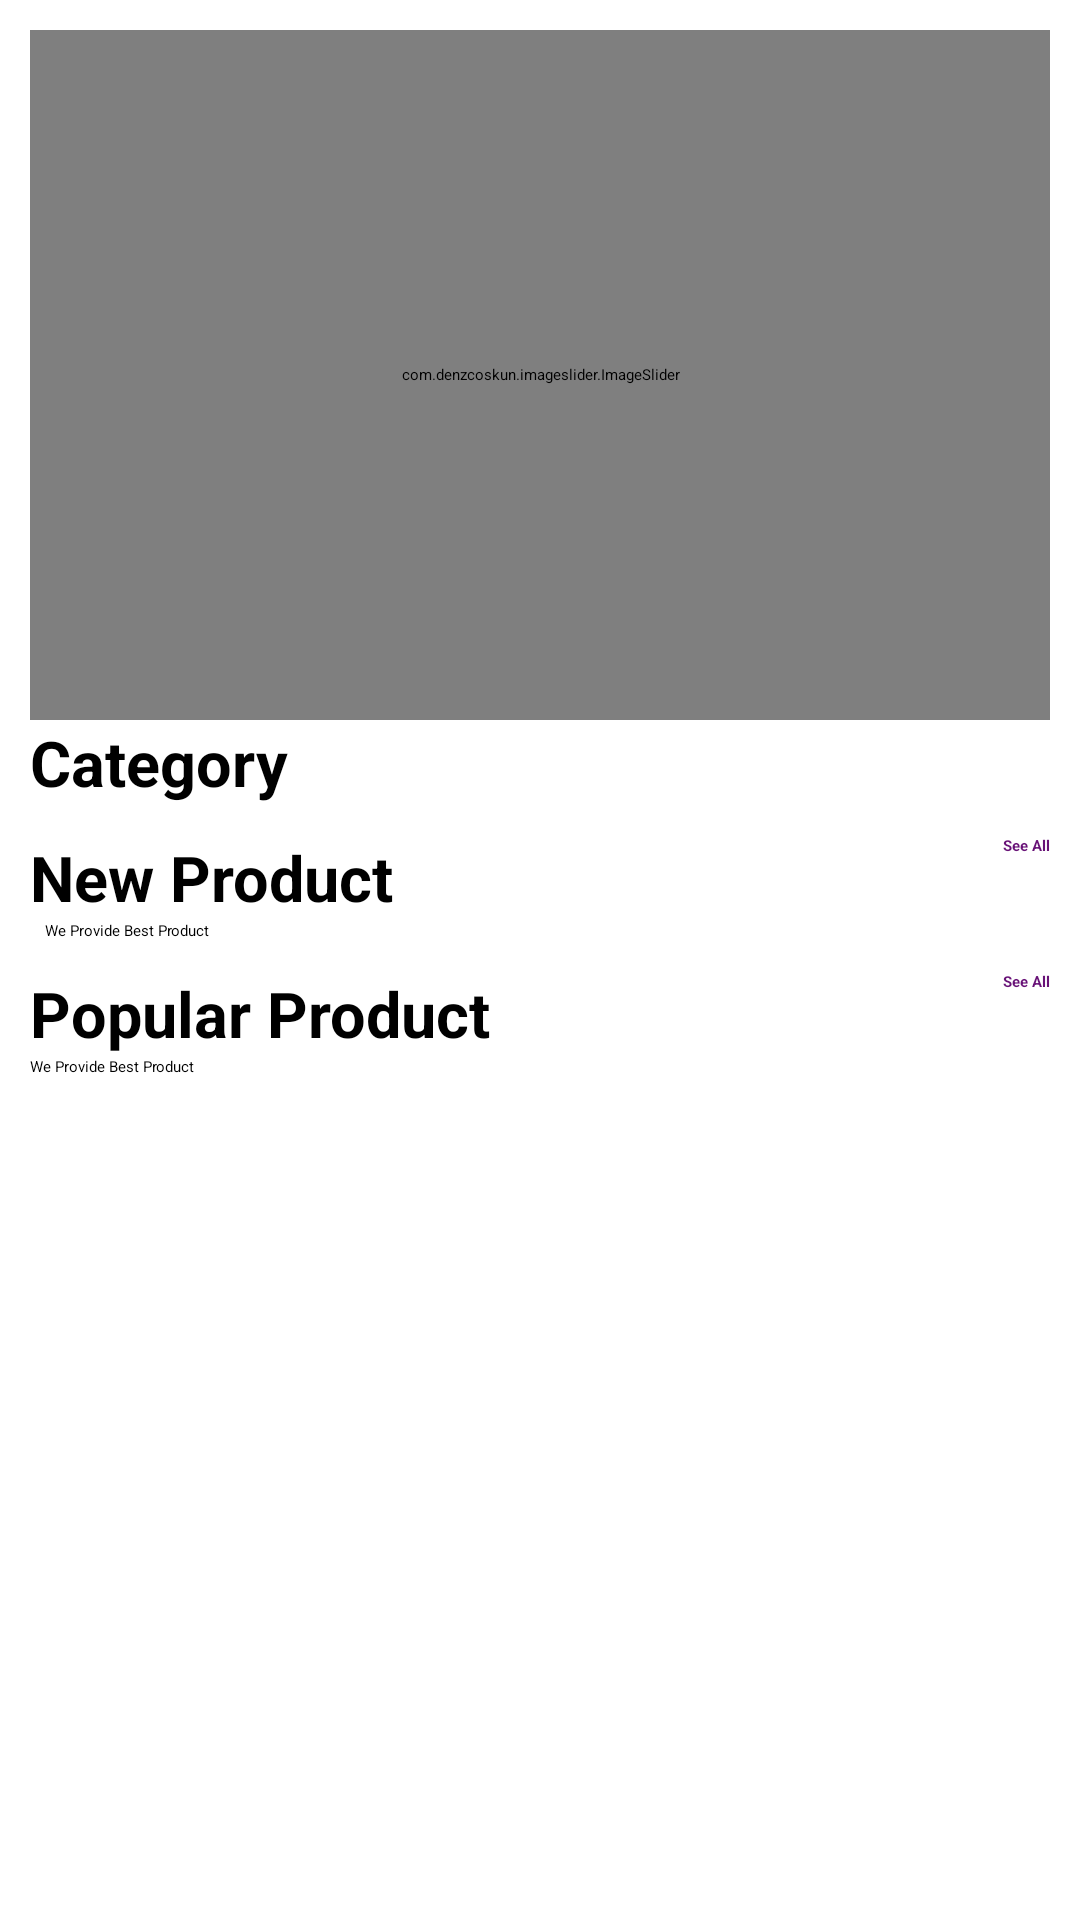

Produce the Android XML layout that renders to this screen, including the resource entries it uses.
<!-- AndroidManifest.xml: application theme Theme.FireBase -->
<!-- res/layout/fragment_home.xml -->
<?xml version="1.0" encoding="utf-8"?>
<androidx.core.widget.NestedScrollView xmlns:android="http://schemas.android.com/apk/res/android"
    xmlns:tools="http://schemas.android.com/tools"
    android:layout_width="match_parent"
    android:layout_height="match_parent"
    xmlns:app="http://schemas.android.com/apk/res-auto"
    tools:context=".fragment.HomeFragment">
    <LinearLayout
        android:layout_width="match_parent"
        android:layout_height="wrap_content"
        android:orientation="vertical"


        android:id="@+id/linearLayout"
        android:padding="10dp">

        <com.denzcoskun.imageslider.ImageSlider
            android:id="@+id/image_slider"
            android:layout_width="match_parent"
            android:layout_height="230dp"
            app:iss_auto_cycle="true"
            app:iss_delay="0"
            app:iss_period="1000"/>
        <LinearLayout
            android:layout_width="match_parent"
            android:layout_height="wrap_content"
            android:orientation="horizontal"

            android:weightSum="2">
            <TextView
                android:layout_width="wrap_content"
                android:layout_height="wrap_content"
                android:text="Category"
                android:layout_weight="1"
                android:textSize="21sp"
                android:textStyle="bold" />


        </LinearLayout>
        <androidx.recyclerview.widget.RecyclerView
            android:id="@+id/category_recyclerView"
            android:layout_width="match_parent"
            android:layout_height="wrap_content"
            android:layout_margin="5dp"/>


            <LinearLayout
                android:layout_width="match_parent"
                android:layout_height="wrap_content"
                android:orientation="vertical">
                <RelativeLayout
                    android:layout_width="match_parent"
                    android:layout_height="wrap_content">
                    <TextView
                        android:id="@+id/new_product"
                        android:layout_width="wrap_content"
                        android:layout_height="wrap_content"
                        android:text="@string/new_product"
                        android:textSize="21sp"
                        android:textStyle="bold" />
                    <TextView
                        android:layout_width="wrap_content"
                        android:layout_height="wrap_content"
                        android:text="@string/see_all"
                        android:id="@+id/new_pop_seeAll"
                        android:textColor="#681277"
                        android:textStyle="bold"
                        android:layout_alignParentRight="true"/>
                    <TextView
                        android:layout_width="wrap_content"
                        android:layout_height="wrap_content"
                        android:text="@string/we_provide_best_product"
                        android:layout_marginLeft="5dp"
                        android:layout_below="@+id/new_product"/>
                </RelativeLayout>
                <androidx.recyclerview.widget.RecyclerView
                    android:id="@+id/new_product_recyclerView"
                    android:layout_width="match_parent"
                    android:layout_height="wrap_content"
                    android:layout_marginLeft="9dp"
                    android:layout_marginTop="10dp"/>
                
            </LinearLayout>

        
        <LinearLayout
            android:layout_width="match_parent"
            android:layout_height="wrap_content"
            android:orientation="vertical">
            <RelativeLayout
                android:layout_width="match_parent"
                android:layout_height="wrap_content">
                <TextView
                    android:id="@+id/popular_product"
                    android:layout_width="wrap_content"
                    android:layout_height="wrap_content"
                    android:text="@string/popular_product"
                    android:textSize="21sp"
                    android:textStyle="bold" />
                <TextView
                    android:layout_width="wrap_content"
                    android:layout_height="wrap_content"
                    android:text="See All"
                    android:id="@+id/popular_seeAll"
                    android:textColor="#681277"
                    android:textStyle="bold"
                    android:layout_alignParentRight="true"/>
                <TextView
                    android:layout_width="wrap_content"
                    android:layout_height="wrap_content"
                    android:text="@string/we_provide_best_product"
                    android:layout_below="@+id/popular_product"/>
            </RelativeLayout>
            <androidx.recyclerview.widget.RecyclerView
                android:id="@+id/popular_product_recyclerView"
                android:layout_width="match_parent"
                android:layout_height="wrap_content"
                android:layout_marginLeft="9dp"
                android:layout_marginBottom="30dp"

                android:layout_marginTop="10dp"/>
        </LinearLayout>

    </LinearLayout>



</androidx.core.widget.NestedScrollView>
<!-- resources referenced by this layout -->
<resources>
  <string name="new_product">New Product</string>
  <string name="popular_product">Popular Product</string>
  <string name="see_all">See All</string>
  <string name="we_provide_best_product">We Provide Best Product</string>
</resources>
